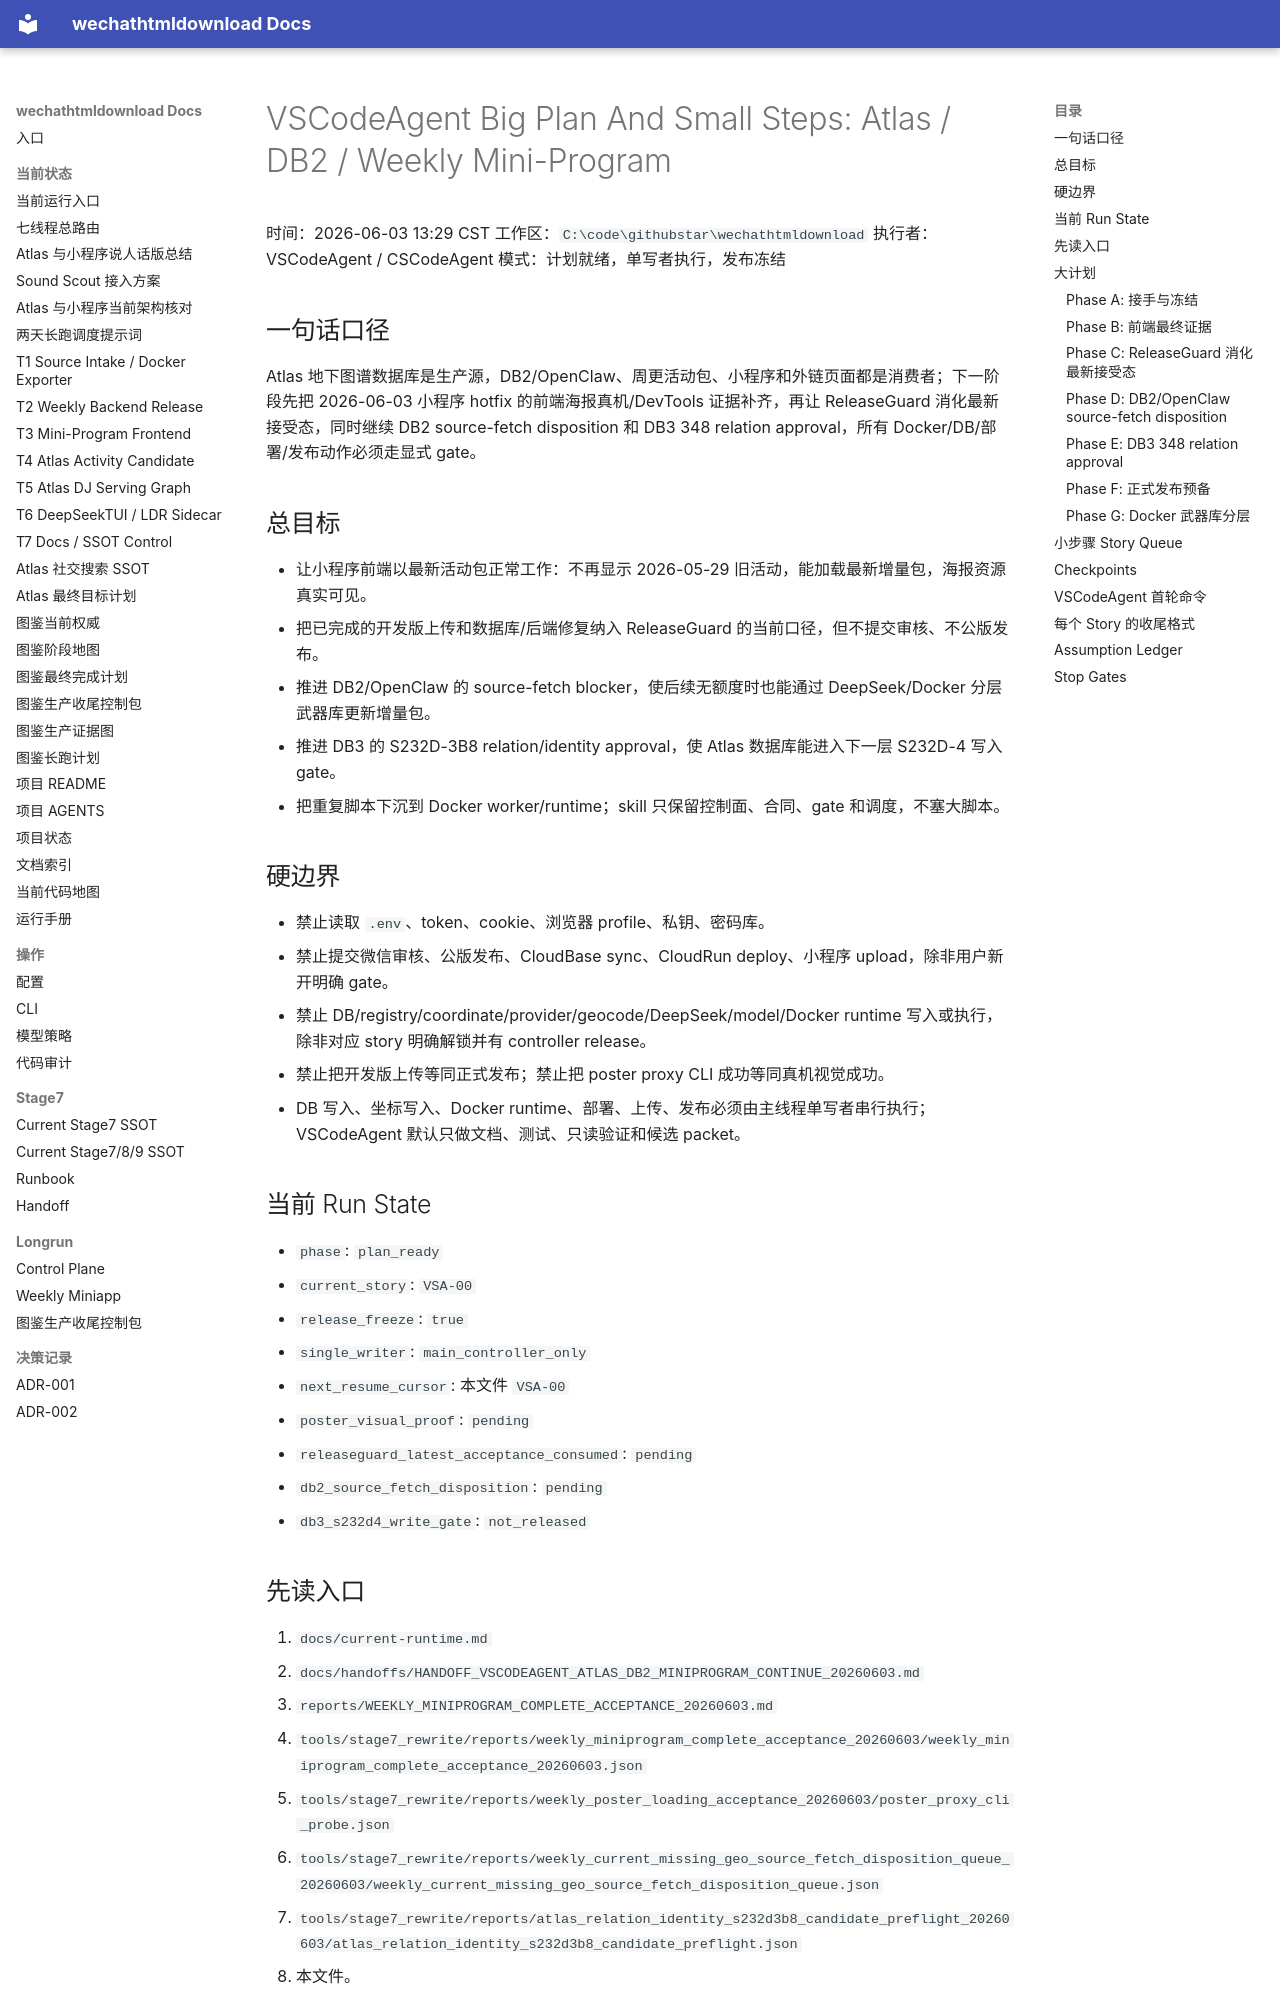

repository: yutianyu111602-glitch/wechathtmldownload · page: handoffs/VSCODEAGENT_BIG_PLAN_SMALL_STEPS_20260603.html · generator: mkdocs

# VSCodeAgent Big Plan And Small Steps: Atlas / DB2 / Weekly Mini-Program

时间：2026-06-03 13:29 CST
工作区：`C:\code\githubstar\wechathtmldownload`
执行者：VSCodeAgent / CSCodeAgent
模式：计划就绪，单写者执行，发布冻结

## 一句话口径

Atlas 地下图谱数据库是生产源，DB2/OpenClaw、周更活动包、小程序和外链页面都是消费者；下一阶段先把 2026-06-03 小程序 hotfix 的前端海报真机/DevTools 证据补齐，再让 ReleaseGuard 消化最新接受态，同时继续 DB2 source-fetch disposition 和 DB3 348 relation approval，所有 Docker/DB/部署/发布动作必须走显式 gate。

## 总目标

- 让小程序前端以最新活动包正常工作：不再显示 2026-05-29 旧活动，能加载最新增量包，海报资源真实可见。
- 把已完成的开发版上传和数据库/后端修复纳入 ReleaseGuard 的当前口径，但不提交审核、不公版发布。
- 推进 DB2/OpenClaw 的 source-fetch blocker，使后续无额度时也能通过 DeepSeek/Docker 分层武器库更新增量包。
- 推进 DB3 的 S232D-3B8 relation/identity approval，使 Atlas 数据库能进入下一层 S232D-4 写入 gate。
- 把重复脚本下沉到 Docker worker/runtime；skill 只保留控制面、合同、gate 和调度，不塞大脚本。

## 硬边界

- 禁止读取 `.env`、token、cookie、浏览器 profile、私钥、密码库。
- 禁止提交微信审核、公版发布、CloudBase sync、CloudRun deploy、小程序 upload，除非用户新开明确 gate。
- 禁止 DB/registry/coordinate/provider/geocode/DeepSeek/model/Docker runtime 写入或执行，除非对应 story 明确解锁并有 controller release。
- 禁止把开发版上传等同正式发布；禁止把 poster proxy CLI 成功等同真机视觉成功。
- DB 写入、坐标写入、Docker runtime、部署、上传、发布必须由主线程单写者串行执行；VSCodeAgent 默认只做文档、测试、只读验证和候选 packet。

## 当前 Run State

- `phase`: `plan_ready`
- `current_story`: `VSA-00`
- `release_freeze`: `true`
- `single_writer`: `main_controller_only`
- `next_resume_cursor`: 本文件 `VSA-00`
- `poster_visual_proof`: `pending`
- `releaseguard_latest_acceptance_consumed`: `pending`
- `db2_source_fetch_disposition`: `pending`
- `db3_s232d4_write_gate`: `not_released`

## 先读入口

1. `docs/current-runtime.md`
2. `docs/handoffs/HANDOFF_VSCODEAGENT_ATLAS_DB2_MINIPROGRAM_CONTINUE_20260603.md`
3. `reports/WEEKLY_MINIPROGRAM_COMPLETE_ACCEPTANCE_20260603.md`
4. `tools/stage7_rewrite/reports/weekly_miniprogram_complete_acceptance_20260603/weekly_miniprogram_complete_acceptance_20260603.json`
5. `tools/stage7_rewrite/reports/weekly_poster_loading_acceptance_20260603/poster_proxy_cli_probe.json`
6. `tools/stage7_rewrite/reports/weekly_current_missing_geo_source_fetch_disposition_queue_20260603/weekly_current_missing_geo_source_fetch_disposition_queue.json`
7. `tools/stage7_rewrite/reports/atlas_relation_identity_s232d3b8_candidate_preflight_20260603/atlas_relation_identity_s232d3b8_candidate_preflight.json`
8. 本文件。

## 大计划
